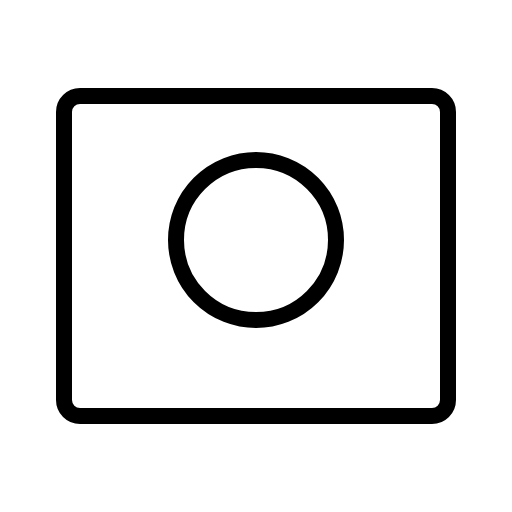
t = 0.00 s
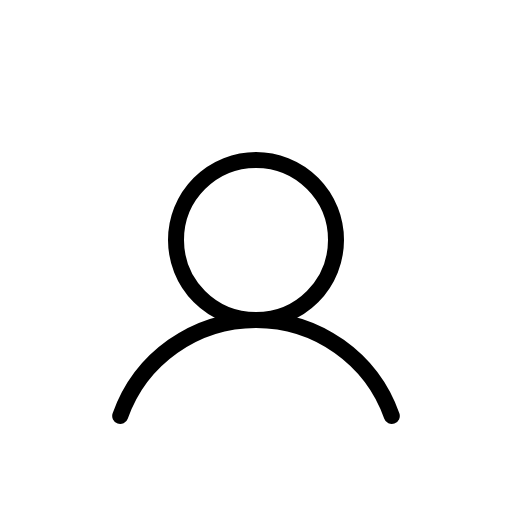
t = 0.60 s
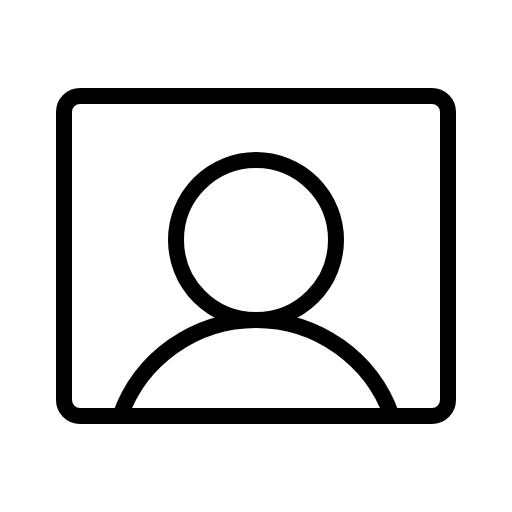
t = 1.35 s
t = 1.73 s: frame unchanged from t = 1.35 s, image omitted
t = 2.48 s: frame unchanged from t = 1.35 s, image omitted
t = 2.85 s: frame unchanged from t = 1.35 s, image omitted

The animated SVG that drew these frames (rendered in a browser with its animation timeline set to each time). Animation: 1 CSS @keyframes rule; one cycle of 3.60 s, repeats indefinitely.

<svg xmlns="http://www.w3.org/2000/svg" viewBox="0 0 256 256">
  <style>
    .draw-line {
      stroke-dasharray: 2000;
      stroke-dashoffset: 0;
    }
    svg:hover .draw-line {
      animation: phosphor-draw-in 3s ease-in-out infinite alternate;
    }
    @keyframes phosphor-draw-in {
      0%   { stroke-dashoffset: 2000; }
      50%  { stroke-dashoffset: 0; }
      100% { stroke-dashoffset: 0; }
    }
  </style><rect width="256" height="256" fill="none"/><path d="M60.1,208a72,72,0,0,1,135.8,0" fill="none" stroke="currentColor" stroke-linecap="round" stroke-linejoin="round" stroke-width="8" class="draw-line" pathLength="1" style="animation-delay: 0s"/><circle cx="128" cy="120" r="40" fill="none" stroke="currentColor" stroke-linecap="round" stroke-linejoin="round" stroke-width="8" class="draw-line" pathLength="1" style="animation-delay: 0.3s"/><rect x="32" y="48" width="192" height="160" rx="8" fill="none" stroke="currentColor" stroke-linecap="round" stroke-linejoin="round" stroke-width="8" class="draw-line" pathLength="1" style="animation-delay: 0.6s"/></svg>
